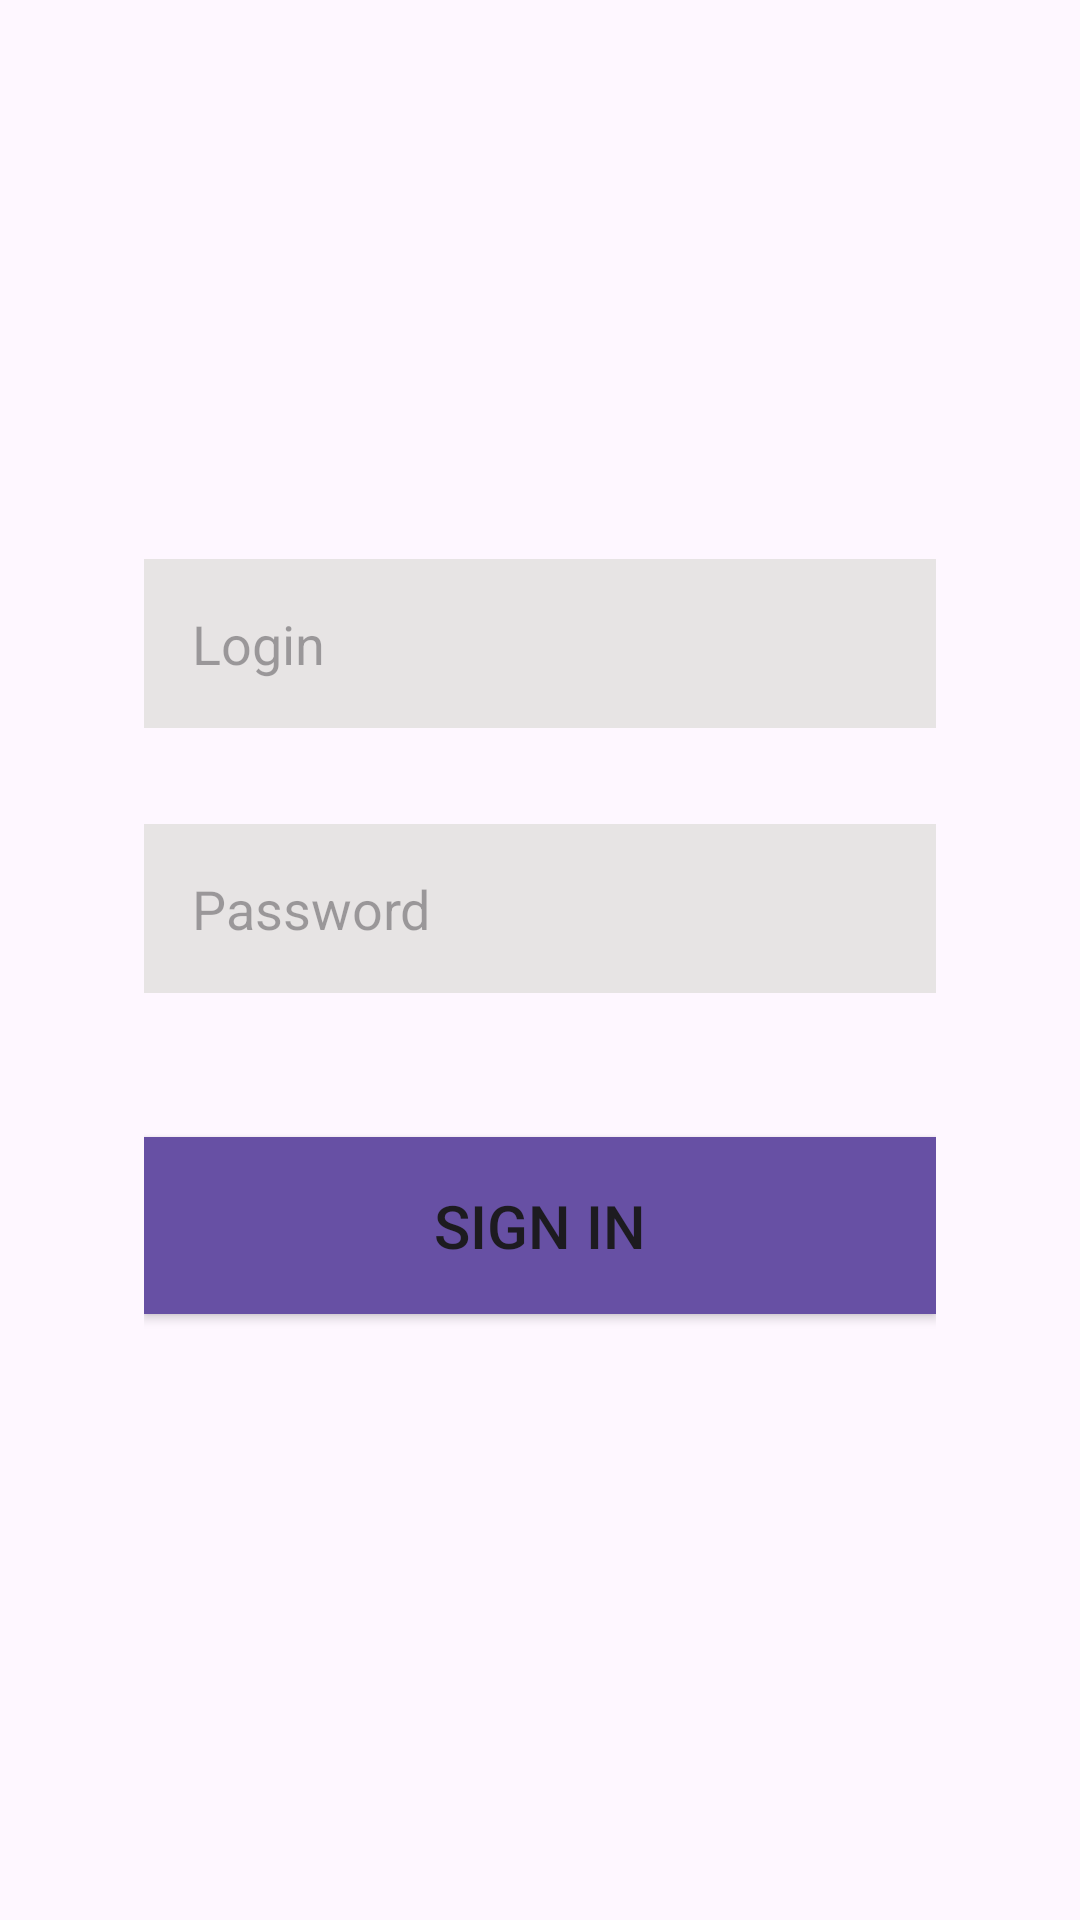

Here is an Android app screen rendered from its layout file. Give the layout XML and the strings, colors and styles it references.
<!-- AndroidManifest.xml: application theme Theme.Diploma -->
<!-- res/layout/fragment_auth_sign_in.xml -->
<?xml version="1.0" encoding="utf-8"?>
<androidx.constraintlayout.widget.ConstraintLayout xmlns:android="http://schemas.android.com/apk/res/android"
    xmlns:app="http://schemas.android.com/apk/res-auto"
    xmlns:tools="http://schemas.android.com/tools"
    android:layout_width="match_parent"
    android:layout_height="match_parent"
    tools:context=".activity.AuthSignInFragment">

    <LinearLayout
        android:layout_width="match_parent"
        android:layout_height="wrap_content"
        android:orientation="vertical"
        android:paddingHorizontal="48dp"
        app:layout_constraintBottom_toBottomOf="parent"
        app:layout_constraintEnd_toEndOf="parent"
        app:layout_constraintStart_toStartOf="parent"
        app:layout_constraintTop_toTopOf="parent">


        <EditText
            android:id="@+id/loginEditText"
            android:layout_width="match_parent"
            android:layout_height="wrap_content"
            android:layout_marginVertical="16dp"
            android:background="@color/grey"
            android:hint="@string/login"
            android:padding="16dp"
            app:layout_constraintBottom_toTopOf="@id/passwordEditText"
            app:layout_constraintEnd_toEndOf="parent"
            app:layout_constraintStart_toStartOf="parent"
            app:layout_constraintTop_toTopOf="parent"
            tools:ignore="Autofill,TextFields" />

        <EditText
            android:id="@+id/passwordEditText"
            android:layout_width="match_parent"
            android:layout_height="wrap_content"
            android:layout_marginVertical="16dp"
            android:background="@color/grey"
            android:hint="@string/password"
            android:inputType="textPassword"
            android:padding="16dp"
            app:layout_constraintBottom_toBottomOf="parent"
            app:layout_constraintEnd_toEndOf="parent"
            app:layout_constraintStart_toStartOf="parent"
            app:layout_constraintTop_toBottomOf="@id/loginEditText"
            tools:ignore="Autofill" />

        <androidx.appcompat.widget.AppCompatButton
            android:id="@+id/signIn"
            android:layout_width="wrap_content"
            android:layout_height="wrap_content"
            android:layout_marginVertical="32dp"
            android:background="@color/login"
            android:ems="16"
            android:gravity="center"
            android:padding="16dp"
            android:text="@string/sign_in"
            android:textSize="20sp"
            app:layout_constraintBottom_toBottomOf="parent"
            app:layout_constraintEnd_toEndOf="parent"
            app:layout_constraintStart_toStartOf="parent"
            app:layout_constraintTop_toBottomOf="@id/loginEditText" />

    </LinearLayout>

</androidx.constraintlayout.widget.ConstraintLayout>
<!-- resources referenced by this layout -->
<resources>
  <color name="grey">#F2E6E3E3</color>
  <color name="login">#6750A4</color>
  <string name="login">Login</string>
  <string name="password">Password</string>
  <string name="sign_in">Sign in</string>
  <style name="Theme.Diploma" parent="Theme.Material3.DayNight.NoActionBar">
          <item name="colorPrimary">@color/purple_200</item>
      </style>
  <color name="purple_200">#FFBB86FC</color>
</resources>
